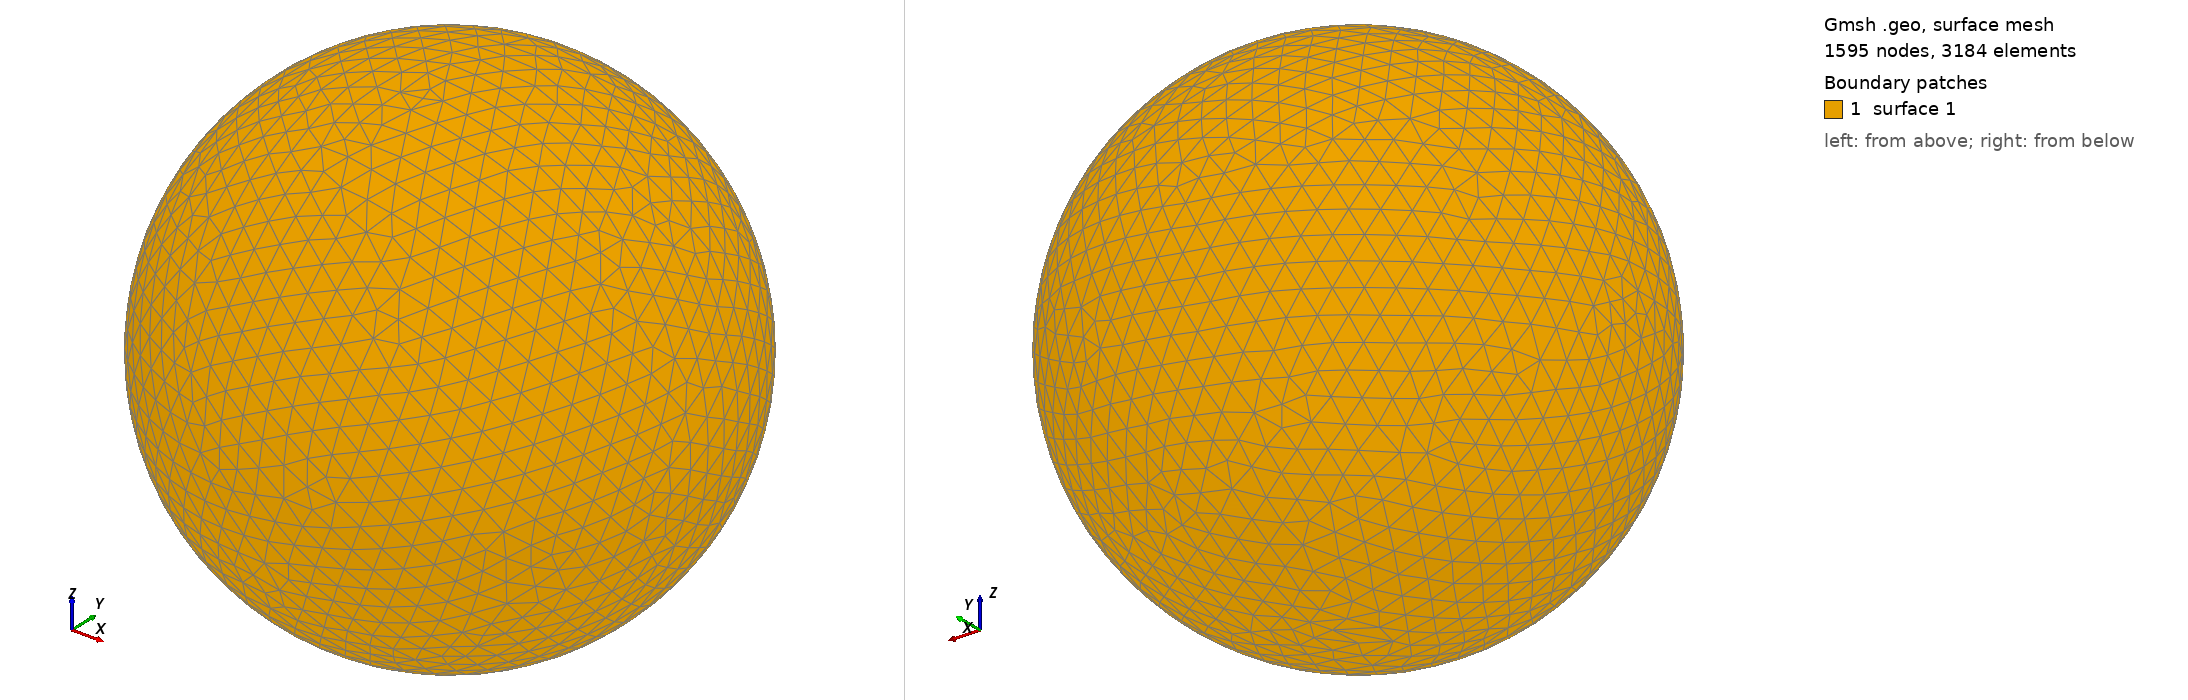

Gmsh geometry script, surface-meshed: 1595 nodes, 3184 surface elements. Boundary patches (legend numbers): 1 surface 1. Left view from above one corner, right view from below the opposite corner. The script declares no physical surfaces, so the legend lists its geometric surfaces. The drawing asked Gmsh for element sizes between 1% and 20% of the model's largest extent; the script's own settings can give other sizes.

=== shot0035.geo (drawn) ===
SetFactory("OpenCASCADE");
Point(1) = {0,0,0,0};
Sphere(1) = {0,0,0,0.00130600};
MeshSize{ PointsOf{ Surface{:}; } } = 0.000130600;
Mesh.ElementOrder=1;
Mesh.Format=39;
